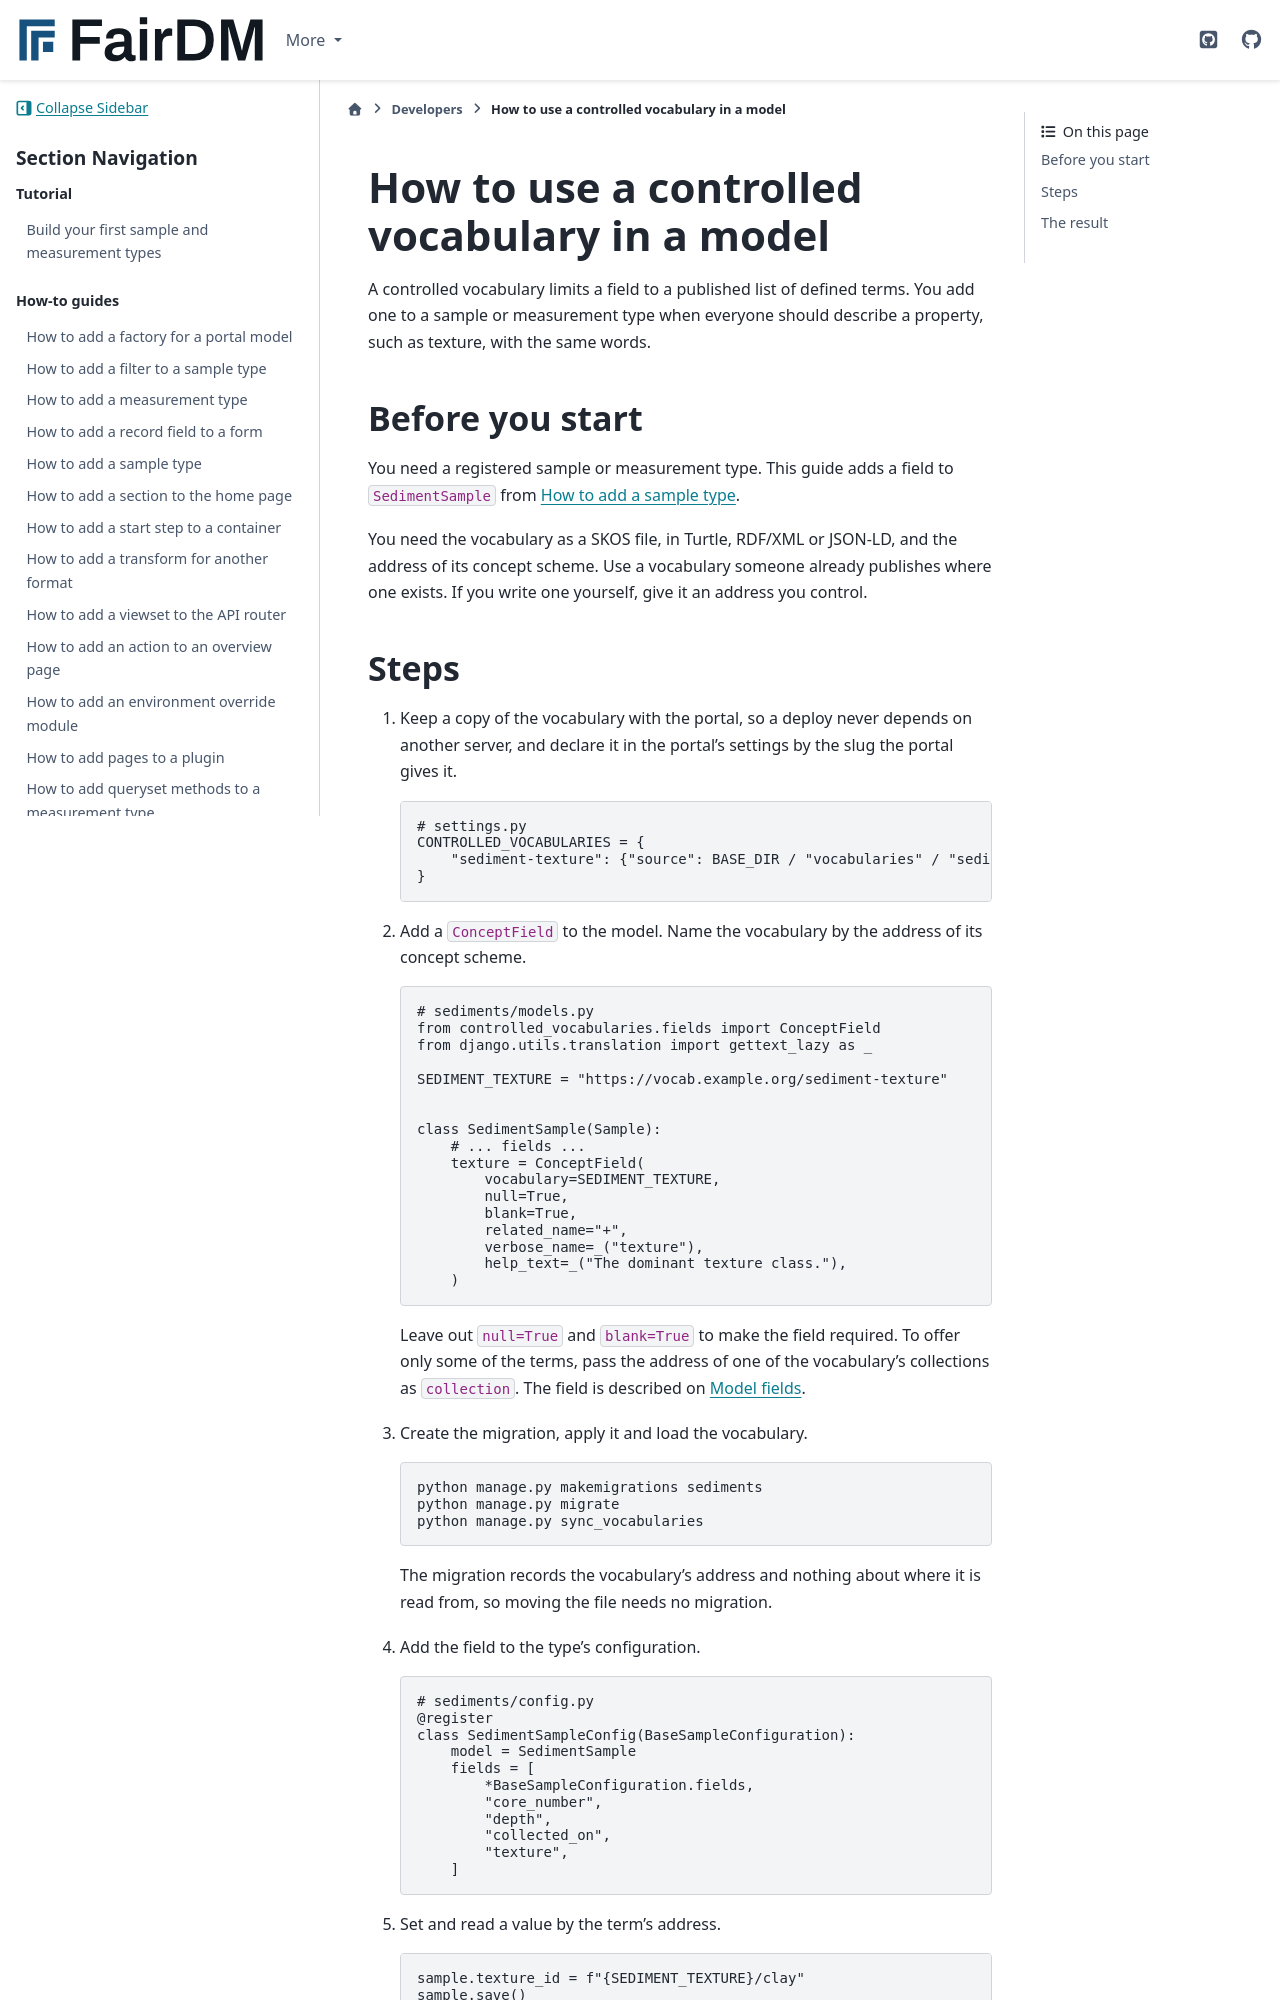

repository: FAIR-DM/fairdm · page: 0.6/developers/how-to/use-a-controlled-vocabulary-in-a-model.html · generator: sphinx

# How to use a controlled vocabulary in a model

A controlled vocabulary limits a field to a published list of defined terms. You add one to a sample or measurement type when everyone should describe a property, such as texture, with the same words.

## Before you start

You need a registered sample or measurement type. This guide adds a field to `SedimentSample` from [How to add a sample type](add-a-sample-type.md).

You need the vocabulary as a SKOS file, in Turtle, RDF/XML or JSON-LD, and the address of its concept scheme. Use a vocabulary someone already publishes where one exists. If you write one yourself, give it an address you control.
